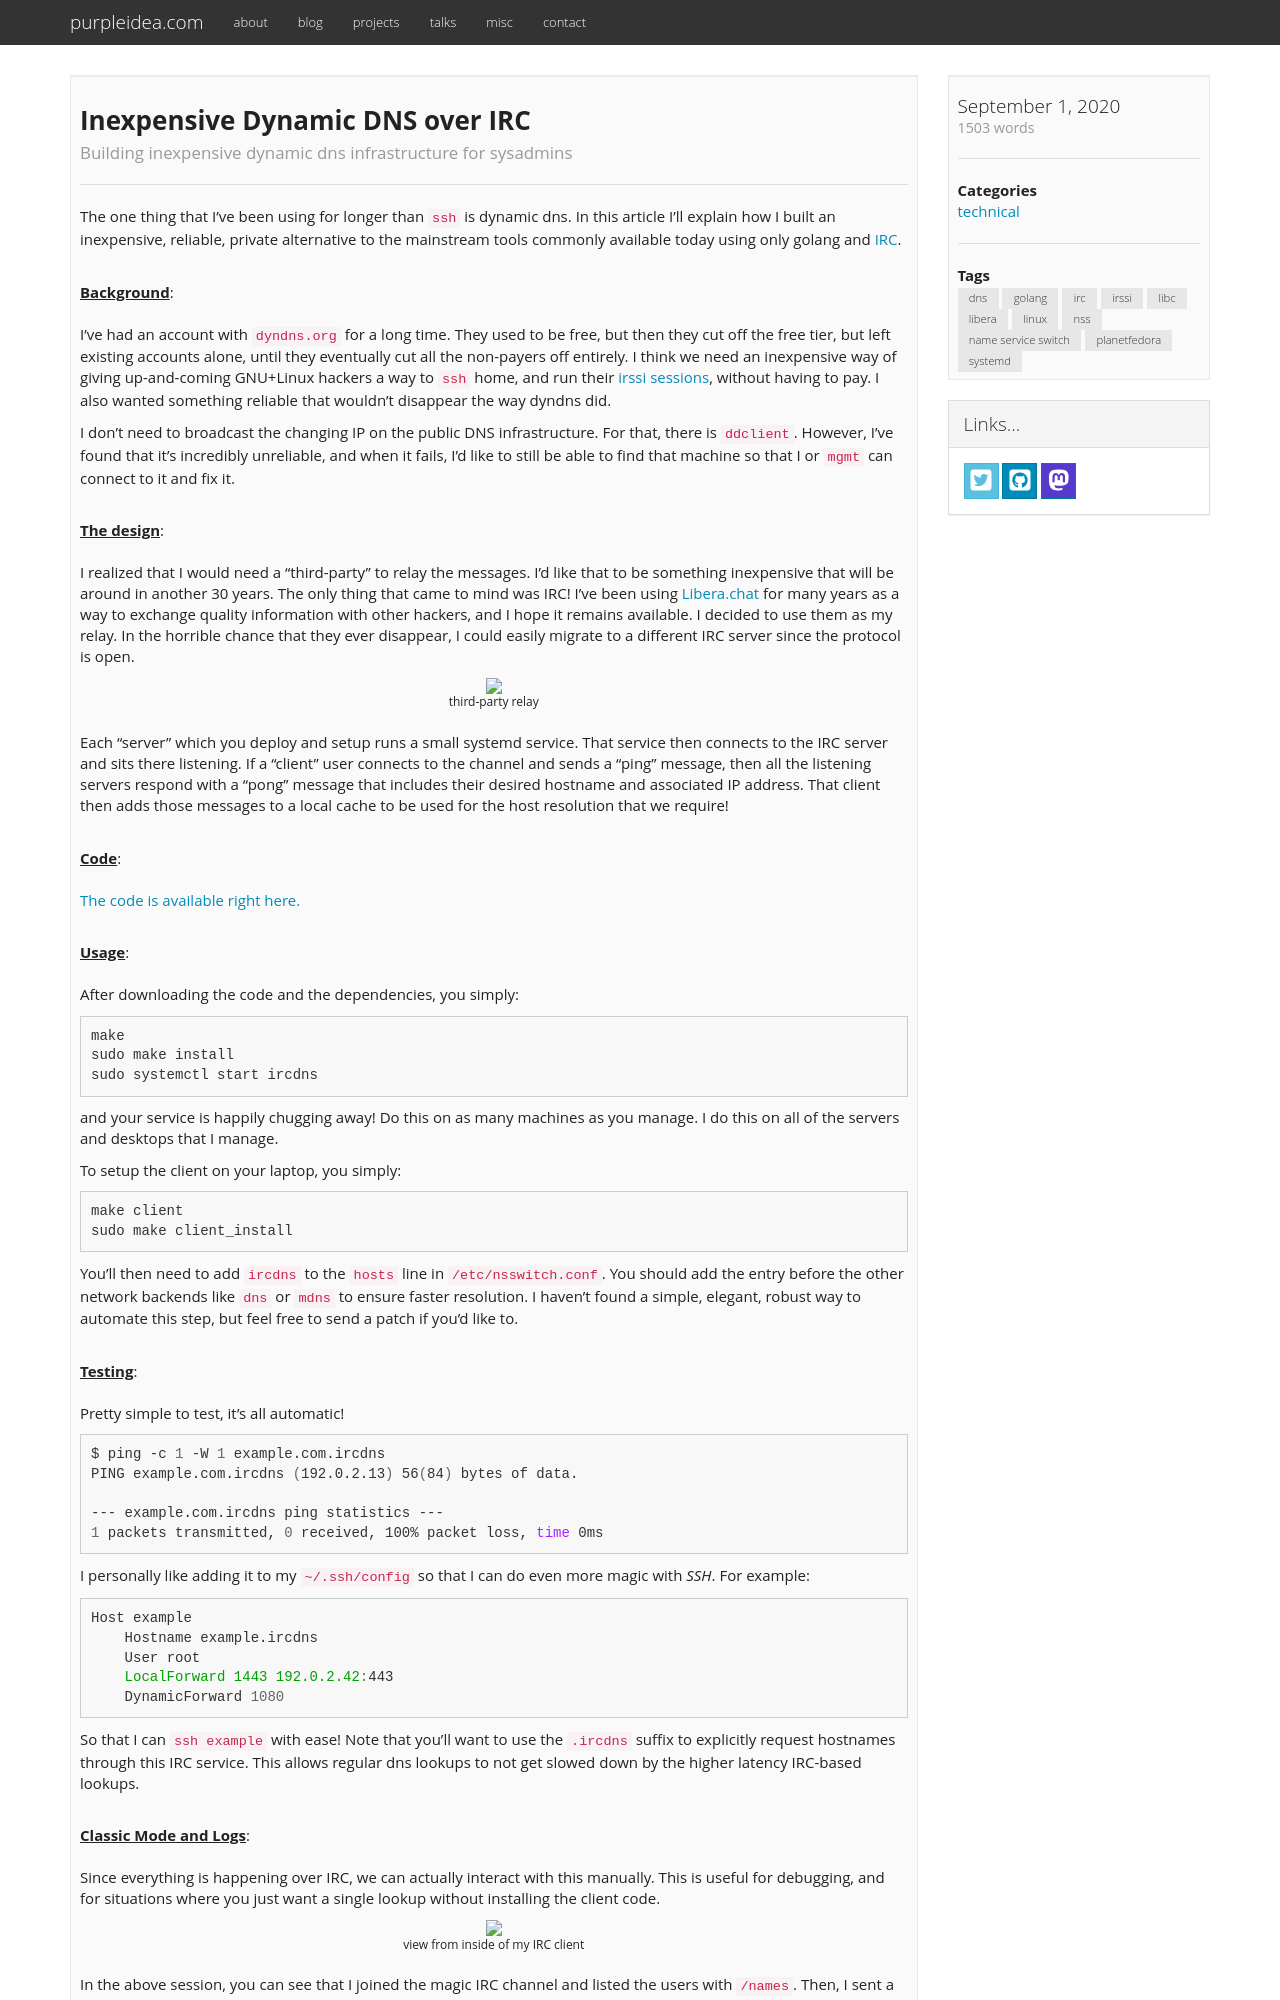

repository: purpleidea/purpleidea.com · page: blog/2020/09/01/inexpensive-dns-over-irc/index.html · generator: jekyll

---
date: 2020-09-01 17:08:00-04:00
title: "Inexpensive Dynamic DNS over IRC"
description: "Building inexpensive dynamic dns infrastructure for sysadmins"
categories:
  - "technical"
tags:
  - "dns"
  - "golang"
  - "irc"
  - "irssi"
  - "libc"
  - "libera"
  - "linux"
  - "nss"
  - "name service switch"
  - "planetfedora"
  - "systemd"

draft: false
---

The one thing that I've been using for longer than `ssh` is dynamic dns. In this
article I'll explain how I built an inexpensive, reliable, private alternative
to the mainstream tools commonly available today using only golang and [IRC](https://en.wikipedia.org/wiki/Internet_Relay_Chat).

{{< blog-paragraph-header "Background" >}}

I've had an account with `dyndns.org` for a long time. They used to be free, but
then they cut off the free tier, but left existing accounts alone, until they
eventually cut all the non-payers off entirely. I think we need an inexpensive
way of giving up-and-coming GNU+Linux hackers a way to `ssh` home, and run their
[irssi sessions](https://purpleidea.com/blog/2013/10/18/desktop-notifications-for-irssi-in-screen-through-ssh-in-gnome-terminal/),
without having to pay. I also wanted something reliable that wouldn't disappear
the way dyndns did.

I don't need to broadcast the changing IP on the public DNS infrastructure. For
that, there is `ddclient`. However, I've found that it's incredibly unreliable,
and when it fails, I'd like to still be able to find that machine so that I or
[`mgmt`](https://github.com/purpleidea/mgmt/) can connect to it and fix it.

{{< blog-paragraph-header "The design" >}}

I realized that I would need a "third-party" to relay the messages. I'd like
that to be something inexpensive that will be around in another 30 years.
The only thing that came to mind was IRC! I've been using [Libera.chat](https://libera.chat/)
for many years as a way to exchange quality information with other hackers, and
I hope it remains available. I decided to use them as my relay. In the horrible
chance that they ever disappear, I could easily migrate to a different IRC
server since the protocol is open.

{{< blog-image src="design.png" caption="third-party relay" scale="100%" >}}

Each "server" which you deploy and setup runs a small systemd service. That
service then connects to the IRC server and sits there listening. If a "client"
user connects to the channel and sends a "ping" message, then all the listening
servers respond with a "pong" message that includes their desired hostname and
associated IP address. That client then adds those messages to a local cache to
be used for the host resolution that we require!

{{< blog-paragraph-header "Code" >}}

[The code is available right here.](https://github.com/purpleidea/ircdns)

{{< blog-paragraph-header "Usage" >}}

After downloading the code and the dependencies, you simply:

```bash
make
sudo make install
sudo systemctl start ircdns
```

and your service is happily chugging away! Do this on as many machines as you
manage. I do this on all of the servers and desktops that I manage.

To setup the client on your laptop, you simply:

```bash
make client
sudo make client_install
```

You'll then need to add `ircdns` to the `hosts` line in `/etc/nsswitch.conf`.
You should add the entry before the other network backends like `dns` or `mdns`
to ensure faster resolution. I haven't found a simple, elegant, robust way to
automate this step, but feel free to send a patch if you'd like to.

{{< blog-paragraph-header "Testing" >}}

Pretty simple to test, it's all automatic!

```bash
$ ping -c 1 -W 1 example.com.ircdns
PING example.com.ircdns (192.0.2.13) 56(84) bytes of data.

--- example.com.ircdns ping statistics ---
1 packets transmitted, 0 received, 100% packet loss, time 0ms
```

I personally like adding it to my `~/.ssh/config` so that I can do even more
magic with *SSH*. For example:

```make
Host example
	Hostname example.ircdns
	User root
	LocalForward 1443 192.0.2.42:443
	DynamicForward 1080
```

So that I can `ssh example` with ease! Note that you'll want to use the
`.ircdns` suffix to explicitly request hostnames through this IRC service. This
allows regular dns lookups to not get slowed down by the higher latency
IRC-based lookups.

{{< blog-paragraph-header "Classic Mode and Logs" >}}
